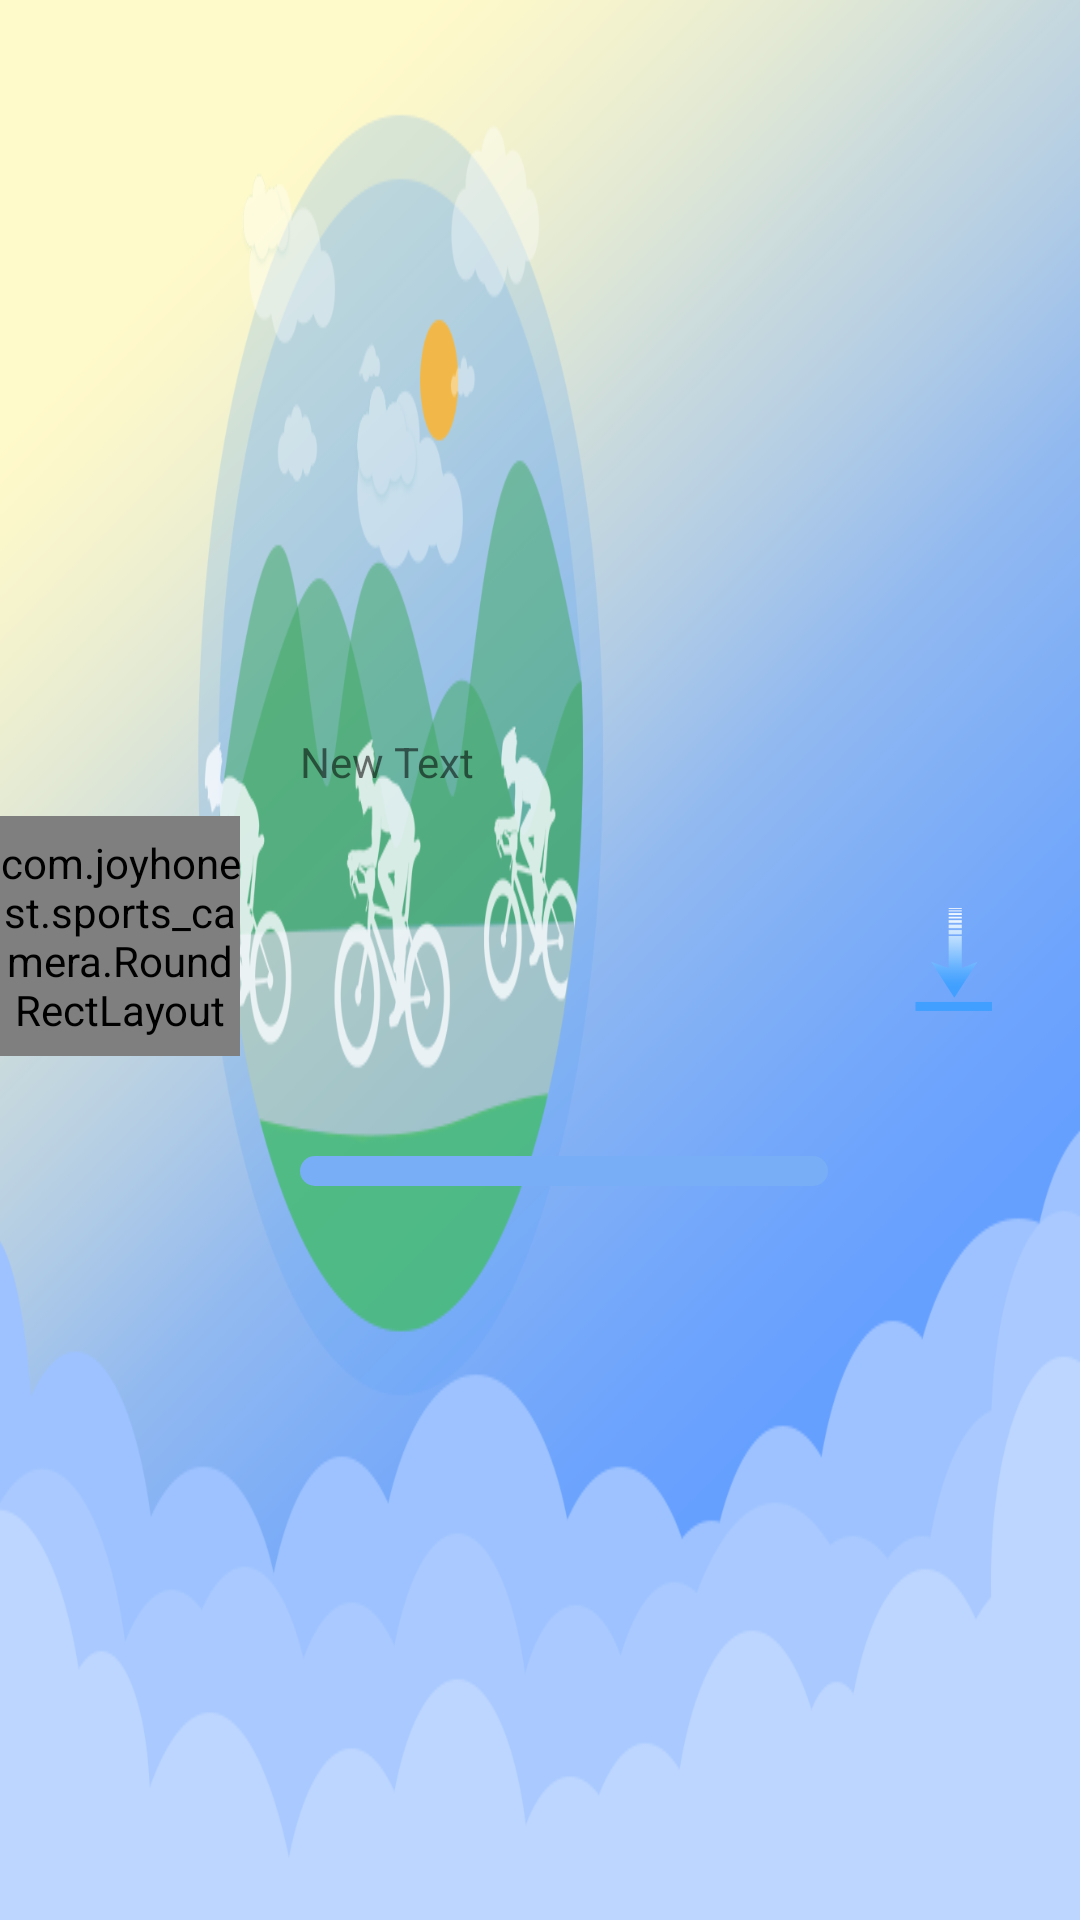

Android layout source for this screen:
<!-- AndroidManifest.xml: application theme AppTheme -->
<!-- res/layout/my_grid_node_sd.xml -->
<?xml version="1.0" encoding="utf-8"?>
<LinearLayout xmlns:android="http://schemas.android.com/apk/res/android"
    android:layout_width="fill_parent"
    android:layout_height="wrap_content"
    android:gravity="center_vertical"
    android:minHeight="96.0dip"
    android:orientation="horizontal">

    <LinearLayout
        android:layout_width="wrap_content"
        android:layout_height="wrap_content"
        android:minWidth="80.0dip"
        android:minHeight="96.0dip"
        android:orientation="vertical">

        <com.joyhonest.sports_camera.RoundRectLayout
            android:id="@+id/item_view"
            android:layout_width="80.0dip"
            android:layout_height="80.0dip"
            android:layout_gravity="center">

            <ImageView
                android:id="@+id/Grid_imageView1"
                android:layout_width="80.0dip"
                android:layout_height="80.0dip"
                android:scaleType="centerCrop"
                android:src="@mipmap/loading01" />

            <ImageView
                android:id="@+id/video_bg"
                android:layout_width="25.0dip"
                android:layout_height="25.0dip"
                android:layout_centerHorizontal="true"
                android:layout_centerVertical="true"
                android:background="@mipmap/video_bg"
                android:scaleType="centerCrop"
                android:visibility="invisible" />

            <ImageView
                android:id="@+id/iv_delete"
                android:layout_width="18.0dip"
                android:layout_height="18.0dip"
                android:layout_alignParentTop="true"
                android:layout_alignParentRight="true"
                android:layout_marginTop="10.0dip"
                android:layout_marginRight="10.0dip"
                android:background="@mipmap/noselected_icon"
                android:visibility="visible" />

            <TextView
                android:id="@+id/tv_item"
                android:layout_width="wrap_content"
                android:layout_height="wrap_content"
                android:layout_centerHorizontal="true"
                android:layout_centerVertical="true"
                android:text="1"
                android:textColor="#ffff0000"
                android:textSize="40.0dip"
                android:visibility="gone" />

            <TextView
                android:id="@+id/Grid_textView1"
                android:layout_width="wrap_content"
                android:layout_height="wrap_content"
                android:layout_alignParentBottom="true"
                android:layout_centerHorizontal="true"
                android:layout_gravity="center"
                android:text="New Text"
                android:visibility="invisible" />
        </com.joyhonest.sports_camera.RoundRectLayout>
    </LinearLayout>

    <Space
        android:layout_width="20.0dip"
        android:layout_height="20.0dip" />

    <LinearLayout
        android:layout_width="0.0dip"
        android:layout_height="fill_parent"
        android:layout_weight="1.0"
        android:orientation="vertical">

        <Space
            android:layout_width="fill_parent"
            android:layout_height="0.0dip"
            android:layout_weight="1.0" />

        <TextView
            android:id="@+id/filename_TextView"
            android:layout_width="fill_parent"
            android:layout_height="wrap_content"
            android:layout_gravity="center"
            android:text="New Text"
            android:visibility="visible" />

        <Space
            android:layout_width="fill_parent"
            android:layout_height="0.0dip"
            android:layout_weight="0.5" />

        <ProgressBar
            android:id="@+id/Grid_progressBar1"
            style="?android:progressBarStyleHorizontal"
            android:layout_width="fill_parent"
            android:layout_height="10.0dip"
            android:layout_gravity="center"
            android:max="100"
            android:progressDrawable="@drawable/progressbar" />

        <Space
            android:layout_width="fill_parent"
            android:layout_height="0.0dip"
            android:layout_weight="1.0" />
    </LinearLayout>

    <Space
        android:layout_width="20.0dip"
        android:layout_height="20.0dip" />

    <Button
        android:id="@+id/btn_down"
        android:layout_width="44.0dip"
        android:layout_height="55.0dip"
        android:background="@mipmap/download_icon" />

    <Space
        android:layout_width="20.0dip"
        android:layout_height="20.0dip" />
</LinearLayout>
<!-- resources referenced by this layout -->
<resources>
  <!-- drawable progressbar (drawable) -->
  <?xml version="1.0" encoding="utf-8"?>
  <layer-list xmlns:android="http://schemas.android.com/apk/res/android">
      <item android:id="@android:id/background">
          <shape>
              <corners android:radius="5.0dip" />
              <gradient
                  android:angle="0.0"
                  android:endColor="#ff78aef5"
                  android:startColor="#ff78aef5" />
          </shape>
      </item>
      <item android:id="@android:id/secondaryProgress">
          <clip>
              <shape>
                  <corners android:radius="5.0dip" />
                  <gradient
                      android:angle="0.0"
                      android:endColor="#ff78aef5"
                      android:startColor="#ff78aef5" />
              </shape>
          </clip>
      </item>
      <item android:id="@android:id/progress">
          <clip>
              <shape>
                  <corners android:radius="5.0dip" />
                  <gradient
                      android:angle="0.0"
                      android:endColor="#ff01ff01"
                      android:startColor="#ff93ff01" />
              </shape>
          </clip>
      </item>
  </layer-list>
  <!-- mipmap download_icon: png bitmap (mipmap-xhdpi, 3888 bytes) -->
  <!-- mipmap loading01: png bitmap (drawable, 3789 bytes) -->
  <!-- mipmap noselected_icon: png bitmap (mipmap-xhdpi, 1826 bytes) -->
  <!-- mipmap video_bg: png bitmap (mipmap-xhdpi, 4889 bytes) -->
  <style name="AppTheme" parent="@style/Theme.AppCompat.Light.NoActionBar">
          <item name="android:windowBackground">@mipmap/boot_interface</item>
          <item name="android:windowNoTitle">true</item>
          <item name="android:windowFullscreen">true</item>
          <item name="buttonStyle">@style/Widget.AppCompat.Button.Borderless</item>
          <item name="colorAccent">@color/colorAccent</item>
          <item name="colorPrimary">@color/colorPrimary</item>
          <item name="colorPrimaryDark">@color/colorPrimaryDark</item>
      </style>
  <color name="colorAccent">#ffd81b60</color>
  <color name="colorPrimary">#ff008577</color>
  <color name="colorPrimaryDark">#ff00574b</color>
</resources>
